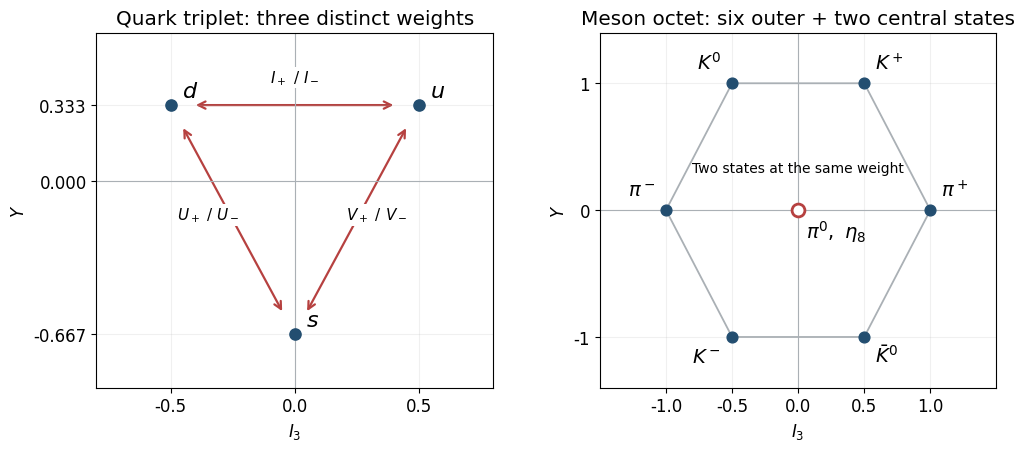

Source code (Python): (Note: this script raises an exception after producing the figure.)
from pathlib import Path
import numpy as np
import matplotlib
matplotlib.use("Agg")
import matplotlib.pyplot as plt
from matplotlib.patches import Rectangle, Circle, FancyArrowPatch
plt.rcParams.update({"font.size": 12, "font.family": "DejaVu Sans", "figure.facecolor": "white", "axes.facecolor": "white", "savefig.facecolor": "white"})

fig,(ax,bx)=plt.subplots(1,2,figsize=(10,4.8))
for a in [ax,bx]:
 a.axhline(0,color="#aab0b5",lw=.8);a.axvline(0,color="#aab0b5",lw=.8);a.set_xlabel(r"$I_3$");a.set_ylabel(r"$Y$");a.grid(alpha=.18)
pts={"u":(.5,1/3),"d":(-.5,1/3),"s":(0,-2/3)}
for k,(x,y) in pts.items():ax.scatter(x,y,s=65,color="#234e70",zorder=4);ax.text(x+.045,y+.035,"$"+k+"$",fontsize=16)
for l,r,label in [("d","u",r"$I_+\ /\ I_-$"),("s","u",r"$V_+\ /\ V_-$"),("s","d",r"$U_+\ /\ U_-$")]:
 p=np.array(pts[l]);q=np.array(pts[r]);d=q-p;ax.add_patch(FancyArrowPatch(p+.09*d,q-.09*d,arrowstyle="<->",mutation_scale=13,lw=1.6,color="#b64140"))
 mid=(p+q)/2;ax.text(mid[0]+(.08 if l=="s" and r=="u" else -.1 if l=="s" else 0),mid[1]+(.1 if l=="d" else 0),label,ha="center",fontsize=11,bbox=dict(facecolor="white",edgecolor="none",pad=1))
ax.set(xlim=(-.8,.8),ylim=(-.9,.65),xticks=[-.5,0,.5],yticks=[-2/3,0,1/3]);ax.set_title("Quark triplet: three distinct weights")
mes=[(-1,0,r"$\pi^-$"),(1,0,r"$\pi^+$"),(.5,1,r"$K^+$"),(-.5,1,r"$K^0$"),(-.5,-1,r"$K^-$"),(.5,-1,r"$\bar K^0$")]
polygon=np.array([(1,0),(.5,1),(-.5,1),(-1,0),(-.5,-1),(.5,-1),(1,0)]);bx.plot(*polygon.T,color="#aab0b5",lw=1.3)
for x,y,label in mes:
 bx.scatter(x,y,s=60,color="#234e70",zorder=4);bx.annotate(label,(x,y),xytext=(8 if x>=0 else -8,10 if y>=0 else -18),textcoords="offset points",ha="left" if x>=0 else "right",fontsize=14)
bx.scatter([0],[0],s=85,facecolor="white",edgecolor="#b64140",lw=2,zorder=5);bx.text(.06,-.22,r"$\pi^0,\ \eta_8$",fontsize=14);bx.text(0,.3,"Two states at the same weight",ha="center",fontsize=10)
bx.set(xlim=(-1.5,1.5),ylim=(-1.4,1.4),xticks=[-1,-.5,0,.5,1],yticks=[-1,0,1]);bx.set_title("Meson octet: six outer + two central states")
fig.subplots_adjust(left=.07,right=.97,bottom=.14,top=.88,wspace=.27)

fig.savefig(Path.cwd() / Path(__file__).with_suffix(".png").name, dpi=140, facecolor="white", transparent=False)
plt.close(fig)
